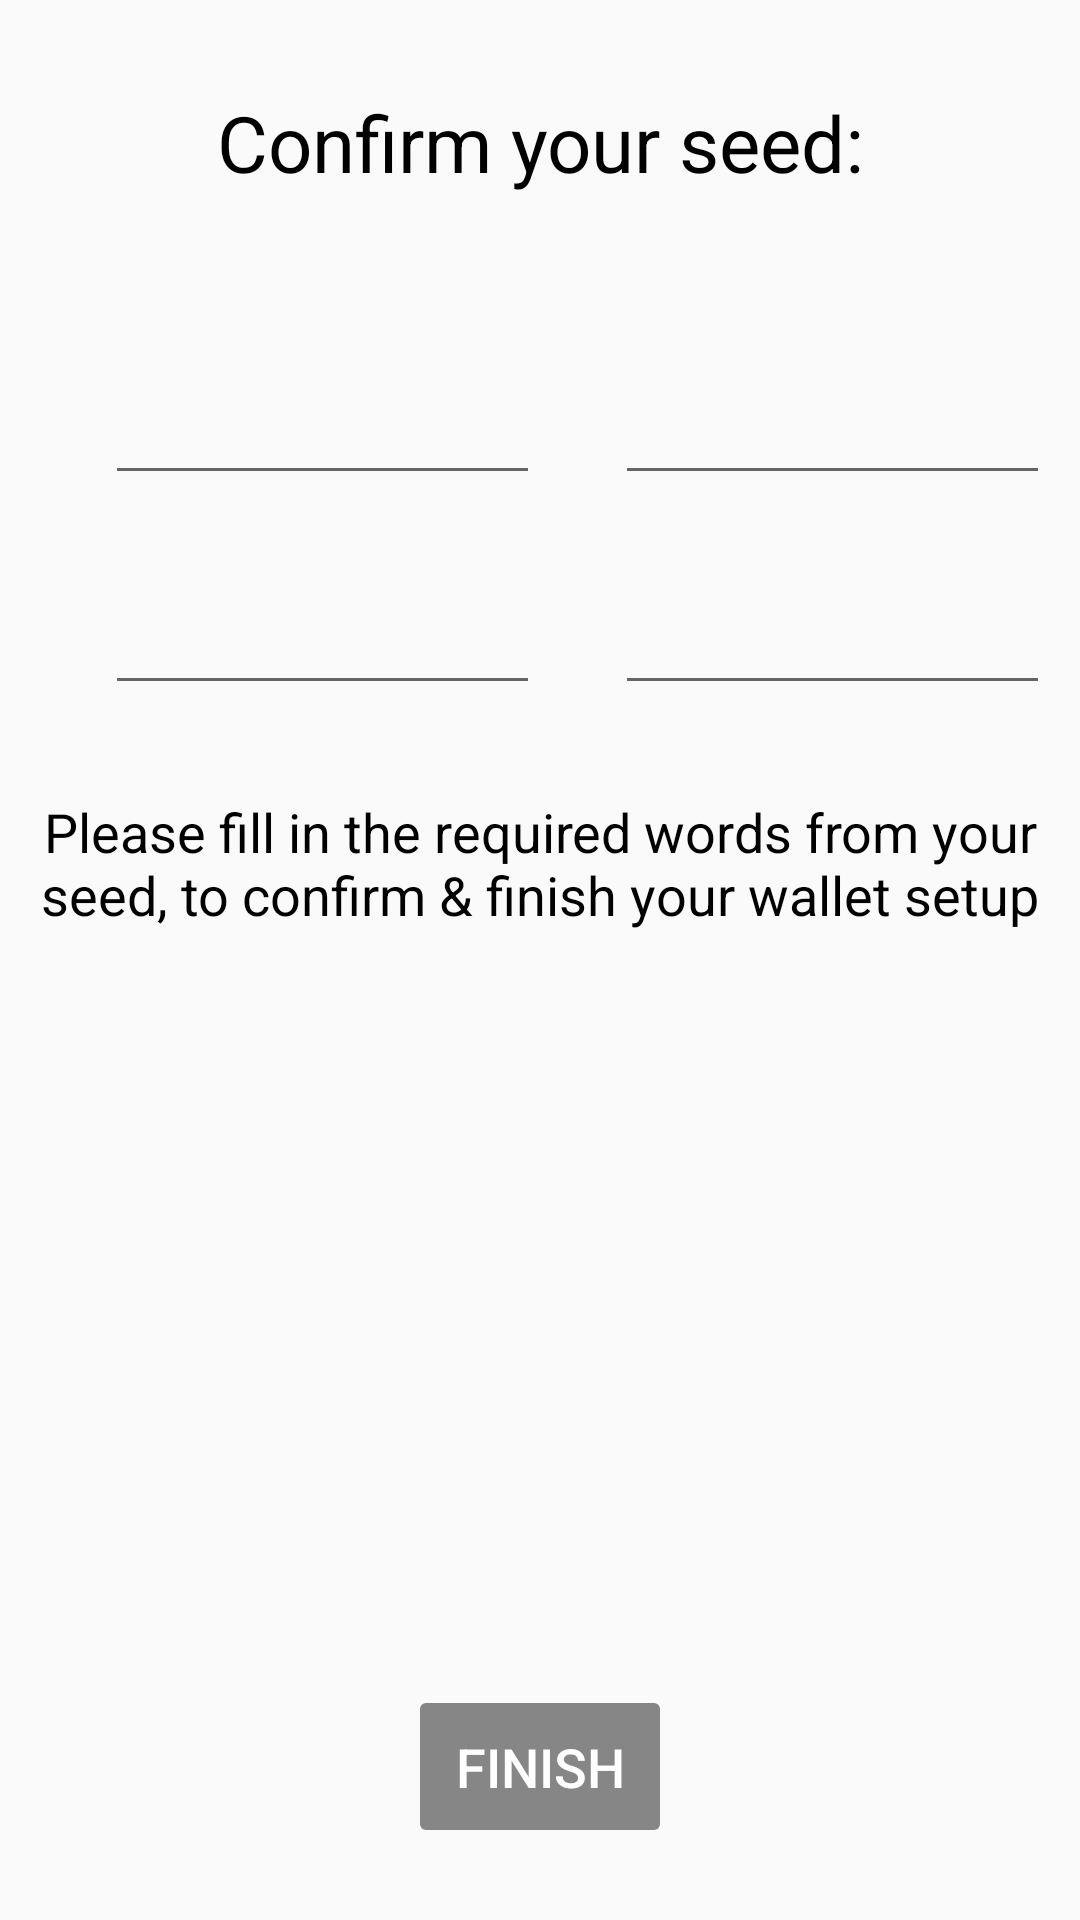

This screen was rendered from an Android layout file. Write that file and the resources it references.
<!-- AndroidManifest.xml: application theme AppTheme -->
<!-- res/layout/activity_mnemonic_confirmation.xml -->
<?xml version="1.0" encoding="utf-8"?>
<androidx.constraintlayout.widget.ConstraintLayout xmlns:android="http://schemas.android.com/apk/res/android"
    xmlns:app="http://schemas.android.com/apk/res-auto"
    android:layout_height="match_parent"
    android:layout_width="match_parent"
    android:id="@+id/mnemonic_confirmation_layout"
    >

    <TextView
        style="@style/text_header"
        android:id="@+id/tv_mnemonic_confirmation_header"
        android:layout_marginTop="10dp"
        android:text="@string/mnemonic_confirmation_header"
        app:layout_constraintTop_toTopOf="parent"
        app:layout_constraintLeft_toLeftOf="parent"
        />

    <GridLayout
        android:id="@+id/gl_mnemonic_confirmation"
        android:layout_width="match_parent"
        android:layout_height="wrap_content"
        android:padding="10dp"
        android:columnCount="4"
        android:rowCount="2"
        app:layout_constraintTop_toBottomOf="@+id/tv_mnemonic_confirmation_header"
        app:layout_constraintLeft_toLeftOf="parent"
        >

        <TextView
            android:layout_columnWeight="1"
            android:id="@+id/tv_mnemonic_confirmation_a"
            android:textAlignment="viewStart"
            />
        <EditText
            style="@style/tv_mnemonic"
            android:layout_columnWeight="5"
            android:text=""
            android:id="@+id/et_mnemonic_confirmation_a"
            android:textAlignment="viewStart"
            android:autofillHints="password"
            android:importantForAutofill="no"
            android:maxWidth="50dp"
            />

        <TextView
            android:layout_columnWeight="1"
            android:id="@+id/tv_mnemonic_confirmation_b"
            android:textAlignment="viewStart"
            />
        <EditText
            style="@style/tv_mnemonic"
            android:layout_columnWeight="5"
            android:text=""
            android:id="@+id/et_mnemonic_confirmation_b"
            android:textAlignment="viewStart"
            android:autofillHints="password"
            android:importantForAutofill="no"
            android:maxWidth="50dp"

            />

        <TextView
            android:layout_columnWeight="1"
            android:id="@+id/tv_mnemonic_confirmation_c"
            android:textAlignment="viewStart"
            />
        <EditText
            style="@style/tv_mnemonic"
            android:layout_columnWeight="5"
            android:text=""
            android:id="@+id/et_mnemonic_confirmation_c"
            android:textAlignment="viewStart"
            android:autofillHints="password"
            android:importantForAutofill="no"
            android:fadingEdgeLength="0dp"
            android:maxWidth="50dp"
            />
        <TextView
            android:layout_columnWeight="1"
            android:id="@+id/tv_mnemonic_confirmation_d"
            android:textAlignment="viewStart"
            />
        <EditText
            style="@style/tv_mnemonic"
            android:layout_columnWeight="5"
            android:text=""
            android:id="@+id/et_mnemonic_confirmation_d"
            android:textAlignment="viewStart"
            android:importantForAutofill="no"
            android:maxWidth="50dp"
            />
    </GridLayout>


    <TextView
        style="@style/text_info"
        android:id="@+id/tv_mnemonic_confirmation_info"
        android:text="@string/mnemonic_confirmation_info"
        android:layout_marginTop="10dp"
        app:layout_constraintTop_toBottomOf="@+id/gl_mnemonic_confirmation"
        app:layout_constraintLeft_toLeftOf="parent"
        />

    <Button
        style="@style/btn_default_disabled"
        android:id="@+id/btn_mnemonic_confirmation_finish"
        android:text="@string/btn_finish"
        app:layout_constraintBottom_toBottomOf="parent"
        app:layout_constraintLeft_toLeftOf="parent"
        app:layout_constraintRight_toRightOf="parent"
        android:onClick="checkWords"
        />

</androidx.constraintlayout.widget.ConstraintLayout>
<!-- resources referenced by this layout -->
<resources>
  <string name="btn_finish">Finish</string>
  <string name="mnemonic_confirmation_header">Confirm your seed:</string>
  <string name="mnemonic_confirmation_info">Please fill in the required words from your seed, to confirm &amp; finish your wallet setup</string>
  <style name="btn_default_disabled" parent="btn_default">
          <item name="android:enabled">false</item>
      </style>
  <style name="text_header">
          <item name="android:layout_width">match_parent</item>
          <item name="android:layout_height">wrap_content</item>
          <item name="android:gravity">center</item>
          <item name="android:textAlignment">center</item>
          <item name="android:padding">20dp</item>
          <item name="android:textSize">26sp</item>
          <item name="android:textColor">@color/textPrimary</item>
      </style>
  <style name="text_info">
          <item name="android:layout_width">match_parent</item>
          <item name="android:layout_height">wrap_content</item>
          <item name="android:gravity">center</item>
          <item name="android:textAlignment">center</item>
          <item name="android:padding">10dp</item>
          <item name="android:textSize">18sp</item>
          <item name="android:textColor">@color/textPrimary</item>
      </style>
  <style name="tv_mnemonic">
          <item name="android:layout_width">wrap_content</item>
          <item name="android:layout_height">70dp</item>
          <item name="android:layout_columnWeight">1</item>
          <item name="android:textSize">19sp</item>
          <item name="android:textAlignment">viewStart</item>
          <item name="android:gravity">center_vertical</item>
          <item name="android:paddingLeft">10dp</item>
          <item name="android:text">1. ether</item>
          <item name="android:textColor">@color/textPrimary</item>
      </style>
  <style name="AppTheme" parent="Theme.AppCompat.Light.DarkActionBar">
          <item name="colorPrimary">@color/colorPrimary</item>
          <item name="colorPrimaryDark">@color/colorPrimaryDark</item>
          <item name="colorAccent">@color/colorAccent</item>
          <item name="android:textColor">@color/textPrimary</item>
      </style>
  <style name="btn_default">
          <item name="android:backgroundTint">@color/btn_state</item>
          <item name="android:layout_width">wrap_content</item>
          <item name="android:layout_height">wrap_content</item>
          <item name="android:padding">15dp</item>
          <item name="android:textSize">18sp</item>
          <item name="android:layout_marginBottom">24dp</item>
          <item name="android:textColor">@color/textWhite</item>
          <item name="android:layout_gravity">center</item>
      </style>
  <color name="textPrimary">#000</color>
  <color name="colorPrimary">#00e5ff</color>
  <color name="colorPrimaryDark">#00b2cc</color>
  <color name="colorAccent">#FF0066</color>
  <color name="textWhite">#fff</color>
</resources>
